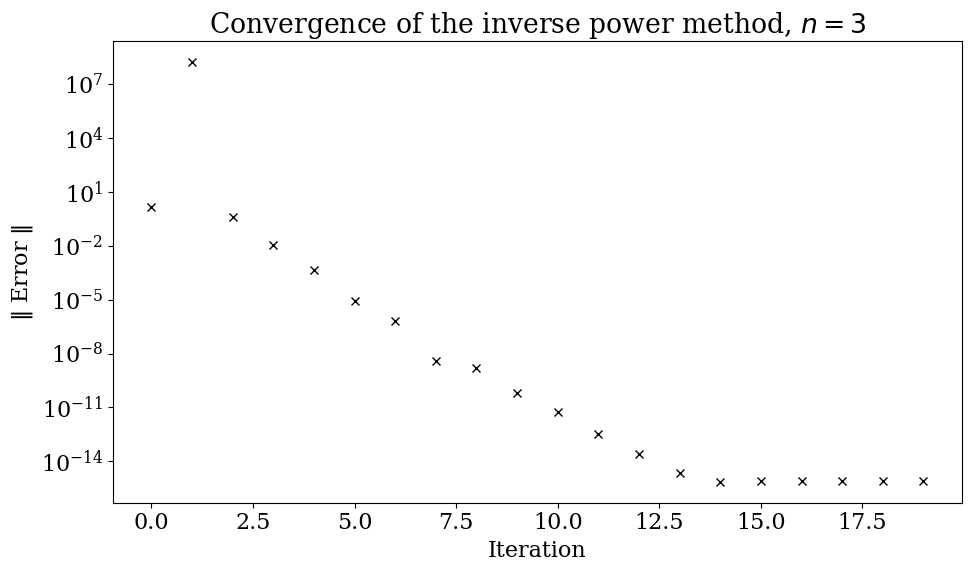
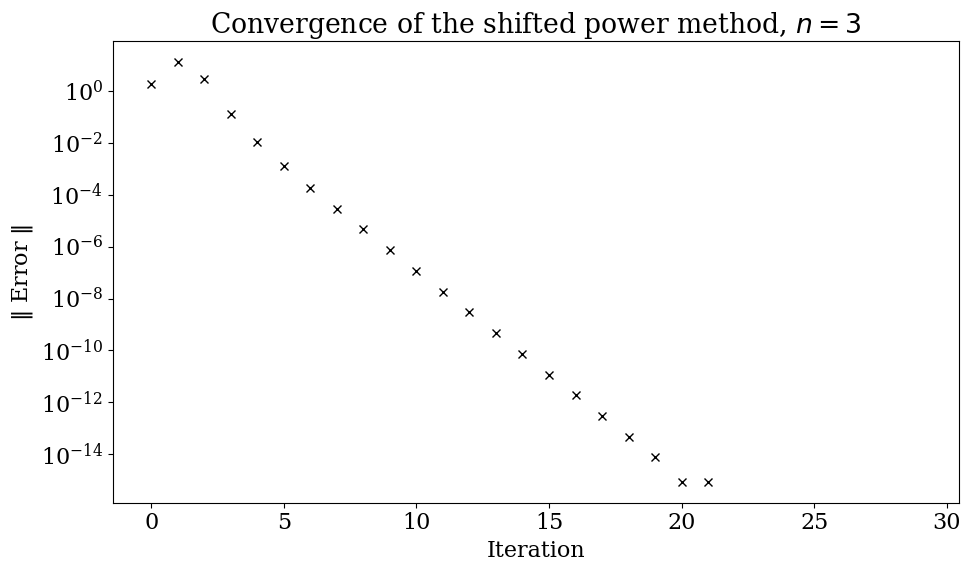

These charts were generated, in order, by the following Python code:
%matplotlib inline

import numpy as np
import matplotlib
import matplotlib.pyplot as plt
from matplotlib import rcParams
rcParams['font.family'] = 'serif'
rcParams['font.size'] = 16
rcParams['figure.figsize'] = (12,6)

def inverse_power_method(A, niterations_max=50, tol=1e-15):
    xn = np.zeros((len(A), niterations_max+1))
    xn[:, 0] = np.ones((len(A),)) + 1e-7*np.random.rand(len(A))
    rn = np.ones((niterations_max+1,))
    for k in range(niterations_max):
        xn[:,k] = xn[:,k] / np.linalg.norm(xn[:,k])
        xn[:,k+1] = np.linalg.solve(A, xn[:,k])
        rn[k+1] = np.sum(xn[:,k+1])/np.sum(xn[:,k])
        if (abs(rn[k+1]-rn[k]) < tol):
            break
    if k < niterations_max:
        rn[k+2:] = rn[k+1] # This ensures the later values are set to something sensible.
    return (1.0/rn[k+1], 1.0/rn)

A = np.array([[1.0,2.0,3.0],[4.0,5.0,6.0],[7.0,8.0,0.0]])
lamda, v = np.linalg.eig(A)
order = np.abs(lamda).argsort()
lamda = lamda[order]
lamda_power, lamda_seq = inverse_power_method(A)

print("The minimum eigenvalue from the inverse power method is {} (exact is {}, error is {})".format(lamda_power, lamda[0], 
                                                                                             abs(lamda_power - lamda[0])))

errors = np.abs(lamda_seq - lamda[0])
iterations = range(len(errors))

fig = plt.figure(figsize=(10,6))
ax = fig.add_subplot(111)
ax.semilogy(iterations[:20], errors[:20], 'kx')
ax.set_xlabel('Iteration')
ax.set_ylabel(r"$\|$ Error $\|$")
ax.set_title(r"Convergence of the inverse power method, $n=3$")
fig.tight_layout()
plt.show()

def shifted_power_method(A, sigma, niterations_max=50, tol=1e-15):
    Ashift = A - sigma * np.eye(len(A))
    xn = np.zeros((len(A), niterations_max+1))
    xn[:, 0] = np.ones((len(A),)) + 1e-7*np.random.rand(len(A))
    rn = np.ones((niterations_max+1,))
    for k in range(niterations_max):
        xn[:,k] = xn[:,k] / np.linalg.norm(xn[:,k])
        xn[:,k+1] = np.linalg.solve(Ashift, xn[:,k])
        rn[k+1] = np.sum(xn[:,k+1])/np.sum(xn[:,k])
        if (abs(rn[k+1]-rn[k]) < tol):
            break
    if k < niterations_max:
        rn[k+2:] = rn[k+1] # This ensures the later values are set to something sensible.
    return (1.0/rn[k+1] + sigma, 1.0/rn + sigma)

lamda_shift, lamda_seq = shifted_power_method(A, -5.0)

print("The eigenvalue closest to -5.0 from the shifted power method is {} (exact is {}, error is {})".format(lamda_shift, lamda[1], 
                                                                                             abs(lamda_shift - lamda[1])))

errors = np.abs(lamda_seq - lamda[1])
iterations = range(len(errors))

fig = plt.figure(figsize=(10,6))
ax = fig.add_subplot(111)
ax.semilogy(iterations[:30], errors[:30], 'kx')
ax.set_xlabel('Iteration')
ax.set_ylabel(r"$\|$ Error $\|$")
ax.set_title(r"Convergence of the shifted power method, $n=3$")
fig.tight_layout()
plt.show()